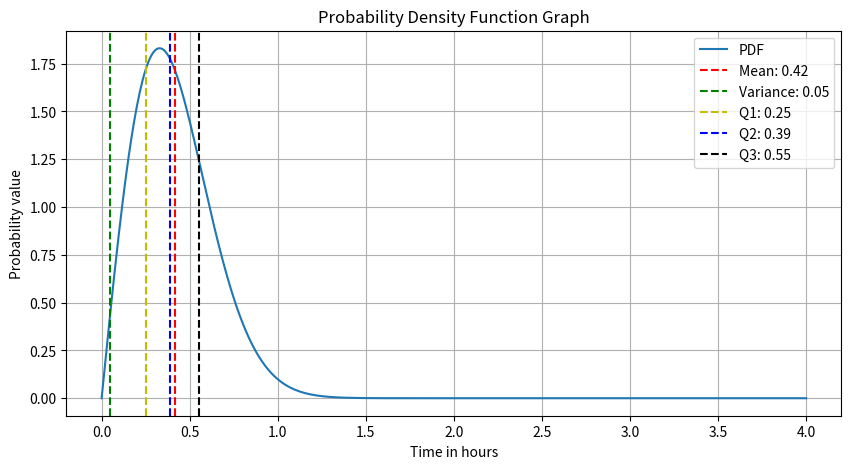
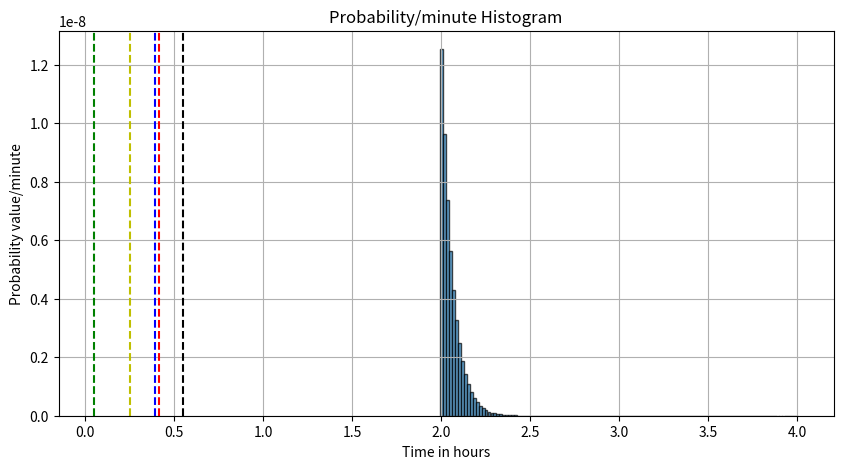

Python code for these plots, in order:
import numpy as np
import matplotlib.pyplot as plt
from scipy.integrate import quad
from scipy.optimize import root_scalar


def main():
    # We first define the probability density function pdf.
    def pdf(y):
        return (10 / 99) * np.exp(-5 * y ** 2) * (32 * np.exp(y ** 2) + 59) * y

    # Then we can define the cumulative density function cdf
    def cdf(y):
        return 1 - ((40 / 99) * np.exp(-4 * y ** 2) + (59 / 99) * np.exp(-5 * y ** 2))

    # Then we calculate the probability of waiting between 2 and 4 hours using the definite integral function quad.
    # We print the calculated probability by taking only the first item prob[0].
    # We exclude the second which is the absolute error, as quad returns an array of probability and absolute error.
    print("The probability of waiting between 2 and 4 hours is: ", quad(pdf, 2, 4)[0])

    # In order to calculate our probabilities, we will first create a range of our independent values.
    # We will create 500 values between 0 and 4 using linspace function following by determining the probabilities.
    y_values = np.linspace(0, 4, 500)
    prob_values = pdf(y_values)

    # Calculating the mean and variance using the correspondent math formulas over 0 to infinite.
    # The intervals are from 0 to infinite, since they describe time, however, we are integrating until 24 hours to
    # prevent overflow when using the function quad. 24h should be enough, as the probability is extremely small.
    mean = quad(lambda y: y * pdf(y), 0, 24)[0]
    variance = (quad(lambda y: y ** 2 * pdf(y), 0, 24)[0]) - mean ** 2

    # To display the quartiles, we extract the root (found by approximating within the specified bracket parameter).
    # Function corresponds to cdf(y)-probability=0, where the resulting y is the quantile of the specified probability.
    def get_quantile(probability):
        return root_scalar(lambda y: cdf(y) - probability, bracket=[0, 10]).root

    q1 = get_quantile(0.25)
    q2 = get_quantile(0.50)
    q3 = get_quantile(0.75)

    # Printing in the console the mean, variance, and quantiles.
    print('The mean is: ', mean, '\nThe variance is: ', variance)
    print('The Q1 is: ', q1, ', \nThe Q2 is: ', q2, '\nThe Q3 is: ', q3)

    # Now we can plot and display the pdf graph.
    # We will also display the representation lines of the Mean, Variance, Q1, Q2, and Q3.
    plt.figure(figsize=(10, 5))
    plt.plot(y_values, prob_values, label='PDF')
    plt.axvline(mean, color='r', linestyle='--', label=f'Mean: {mean:.2f}')
    plt.axvline(variance, color='g', linestyle='--', label=f'Variance: {variance:.2f}')
    plt.axvline(q1, color='y', linestyle='--', label=f'Q1: {q1:.2f}')
    plt.axvline(q2, color='b', linestyle='--', label=f'Q2: {q2:.2f}')
    plt.axvline(q3, color='k', linestyle='--', label=f'Q3: {q3:.2f}')
    plt.xlabel('Time in hours')
    plt.ylabel('Probability value')
    plt.title('Probability Density Function Graph')
    plt.legend()
    plt.grid(True)
    plt.show()

    # In order to display the histogram, we will generate 120 values between 2 and 4, which corresponds to 4h-2h=2hours.
    # Then we will determine the probabilities in each probability value.
    # Then divide by 60 to obtain the actual probability per given minute.
    y_values_minutes = np.linspace(2, 4, 120)
    prob_values_minutes = pdf(y_values_minutes)
    prob_per_minute = prob_values_minutes / 60

    # Now we can plot the histogram displaying each bar with the probability of being in that minute.
    plt.figure(figsize=(10, 5))
    plt.bar(y_values_minutes, prob_per_minute, width=1 / 60, edgecolor='black', alpha=0.7)
    plt.axvline(mean, color='r', linestyle='--', label=f'Mean: {mean:.2f}')
    plt.axvline(variance, color='g', linestyle='--', label=f'Variance: {variance:.2f}')
    plt.axvline(q1, color='y', linestyle='--', label=f'Q1: {q1:.2f}')
    plt.axvline(q2, color='b', linestyle='--', label=f'Q2: {q2:.2f}')
    plt.axvline(q3, color='k', linestyle='--', label=f'Q3: {q3:.2f}')
    plt.xlabel('Time in hours')
    plt.ylabel('Probability value/minute')
    plt.title('Probability/minute Histogram')
    plt.grid(True)
    plt.show()


if __name__ == '__main__':
    main()
